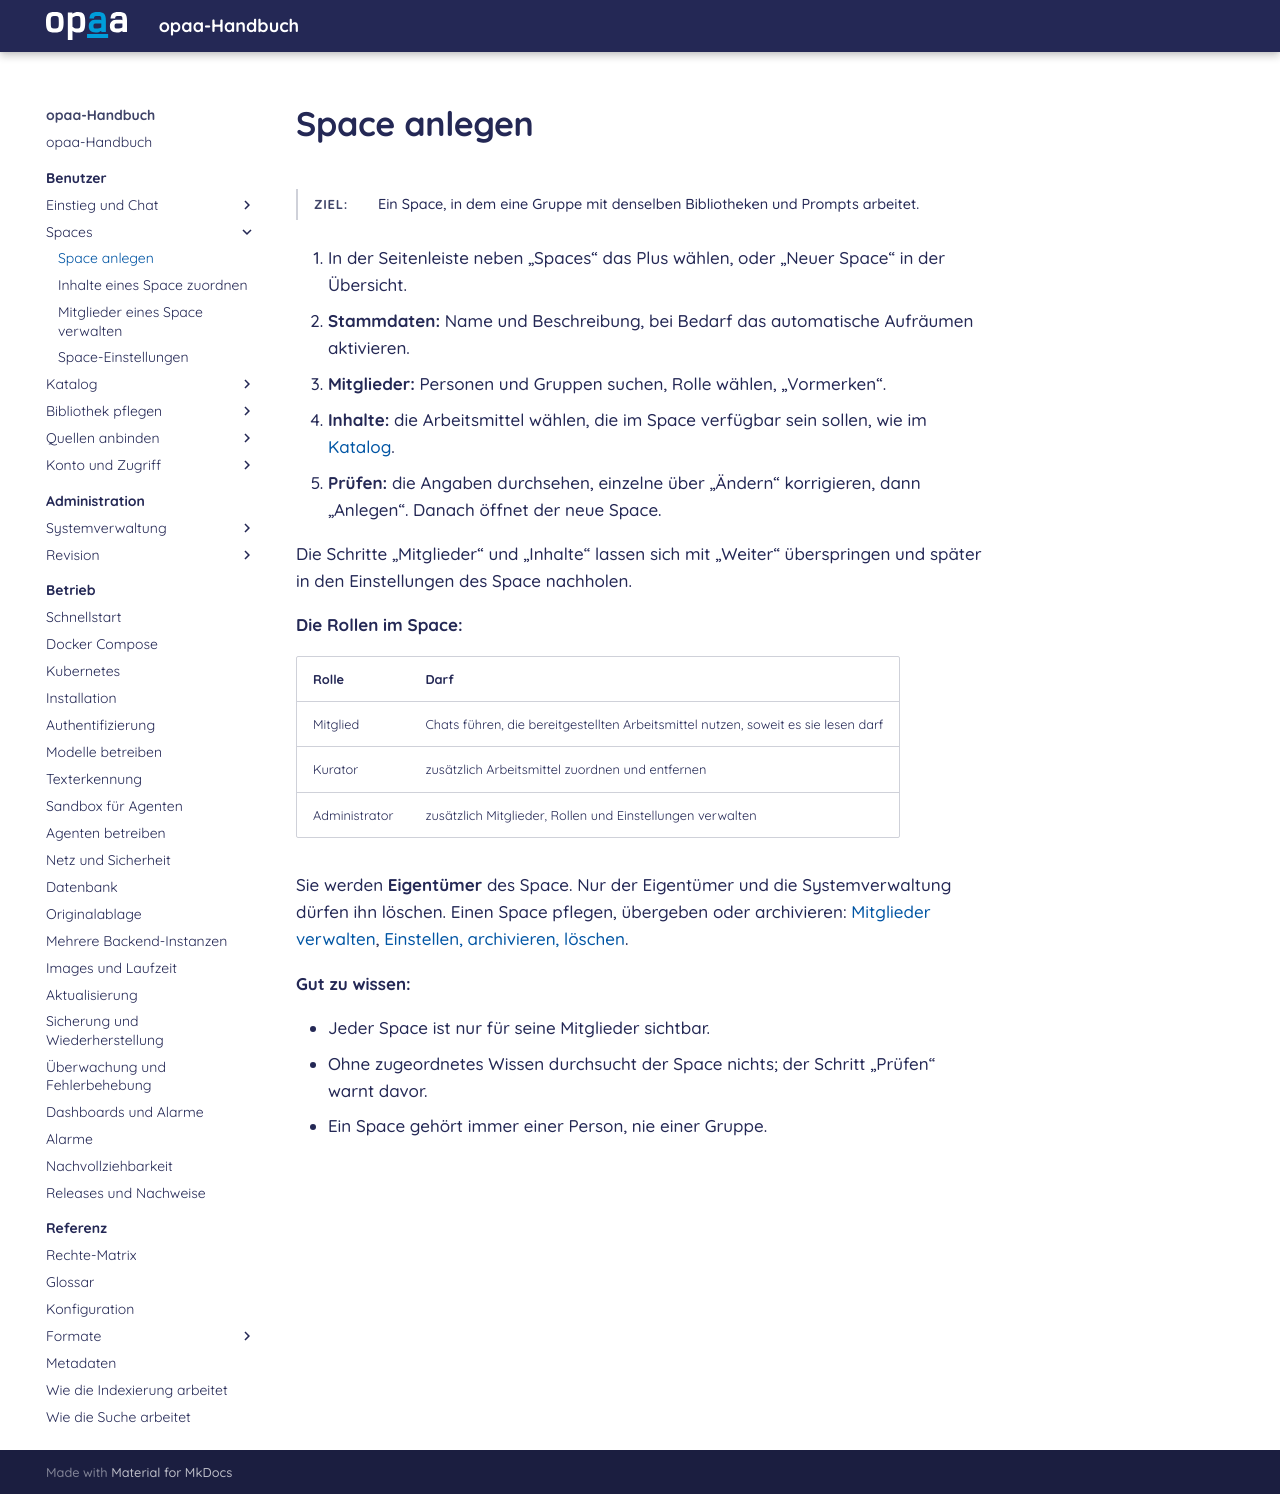

repository: criew/opaa · page: handbuch/benutzer/space-anlegen.html · generator: mkdocs

# Space anlegen

**Ziel:** Ein Space, in dem eine Gruppe mit denselben Bibliotheken und Prompts arbeitet.
{: .kopf }

1. In der Seitenleiste neben „Spaces“ das Plus wählen, oder „Neuer Space“ in der Übersicht.
2. **Stammdaten:** Name und Beschreibung, bei Bedarf das automatische Aufräumen aktivieren.
3. **Mitglieder:** Personen und Gruppen suchen, Rolle wählen, „Vormerken“.
4. **Inhalte:** die Arbeitsmittel wählen, die im Space verfügbar sein sollen, wie im
   [Katalog](katalog.md).
5. **Prüfen:** die Angaben durchsehen, einzelne über „Ändern“ korrigieren, dann „Anlegen“.
   Danach öffnet der neue Space.

Die Schritte „Mitglieder“ und „Inhalte“ lassen sich mit „Weiter“ überspringen und später in den
Einstellungen des Space nachholen.

**Die Rollen im Space:**

| Rolle | Darf |
|---|---|
| Mitglied | Chats führen, die bereitgestellten Arbeitsmittel nutzen, soweit es sie lesen darf |
| Kurator | zusätzlich Arbeitsmittel zuordnen und entfernen |
| Administrator | zusätzlich Mitglieder, Rollen und Einstellungen verwalten |

Sie werden **Eigentümer** des Space. Nur der Eigentümer und die Systemverwaltung dürfen ihn löschen.
Einen Space pflegen, übergeben oder archivieren: [Mitglieder verwalten](space-mitglieder.md),
[Einstellen, archivieren, löschen](space-einstellungen.md).

**Gut zu wissen:**

- Jeder Space ist nur für seine Mitglieder sichtbar.
- Ohne zugeordnetes Wissen durchsucht der Space nichts; der Schritt „Prüfen“ warnt davor.
- Ein Space gehört immer einer Person, nie einer Gruppe.
